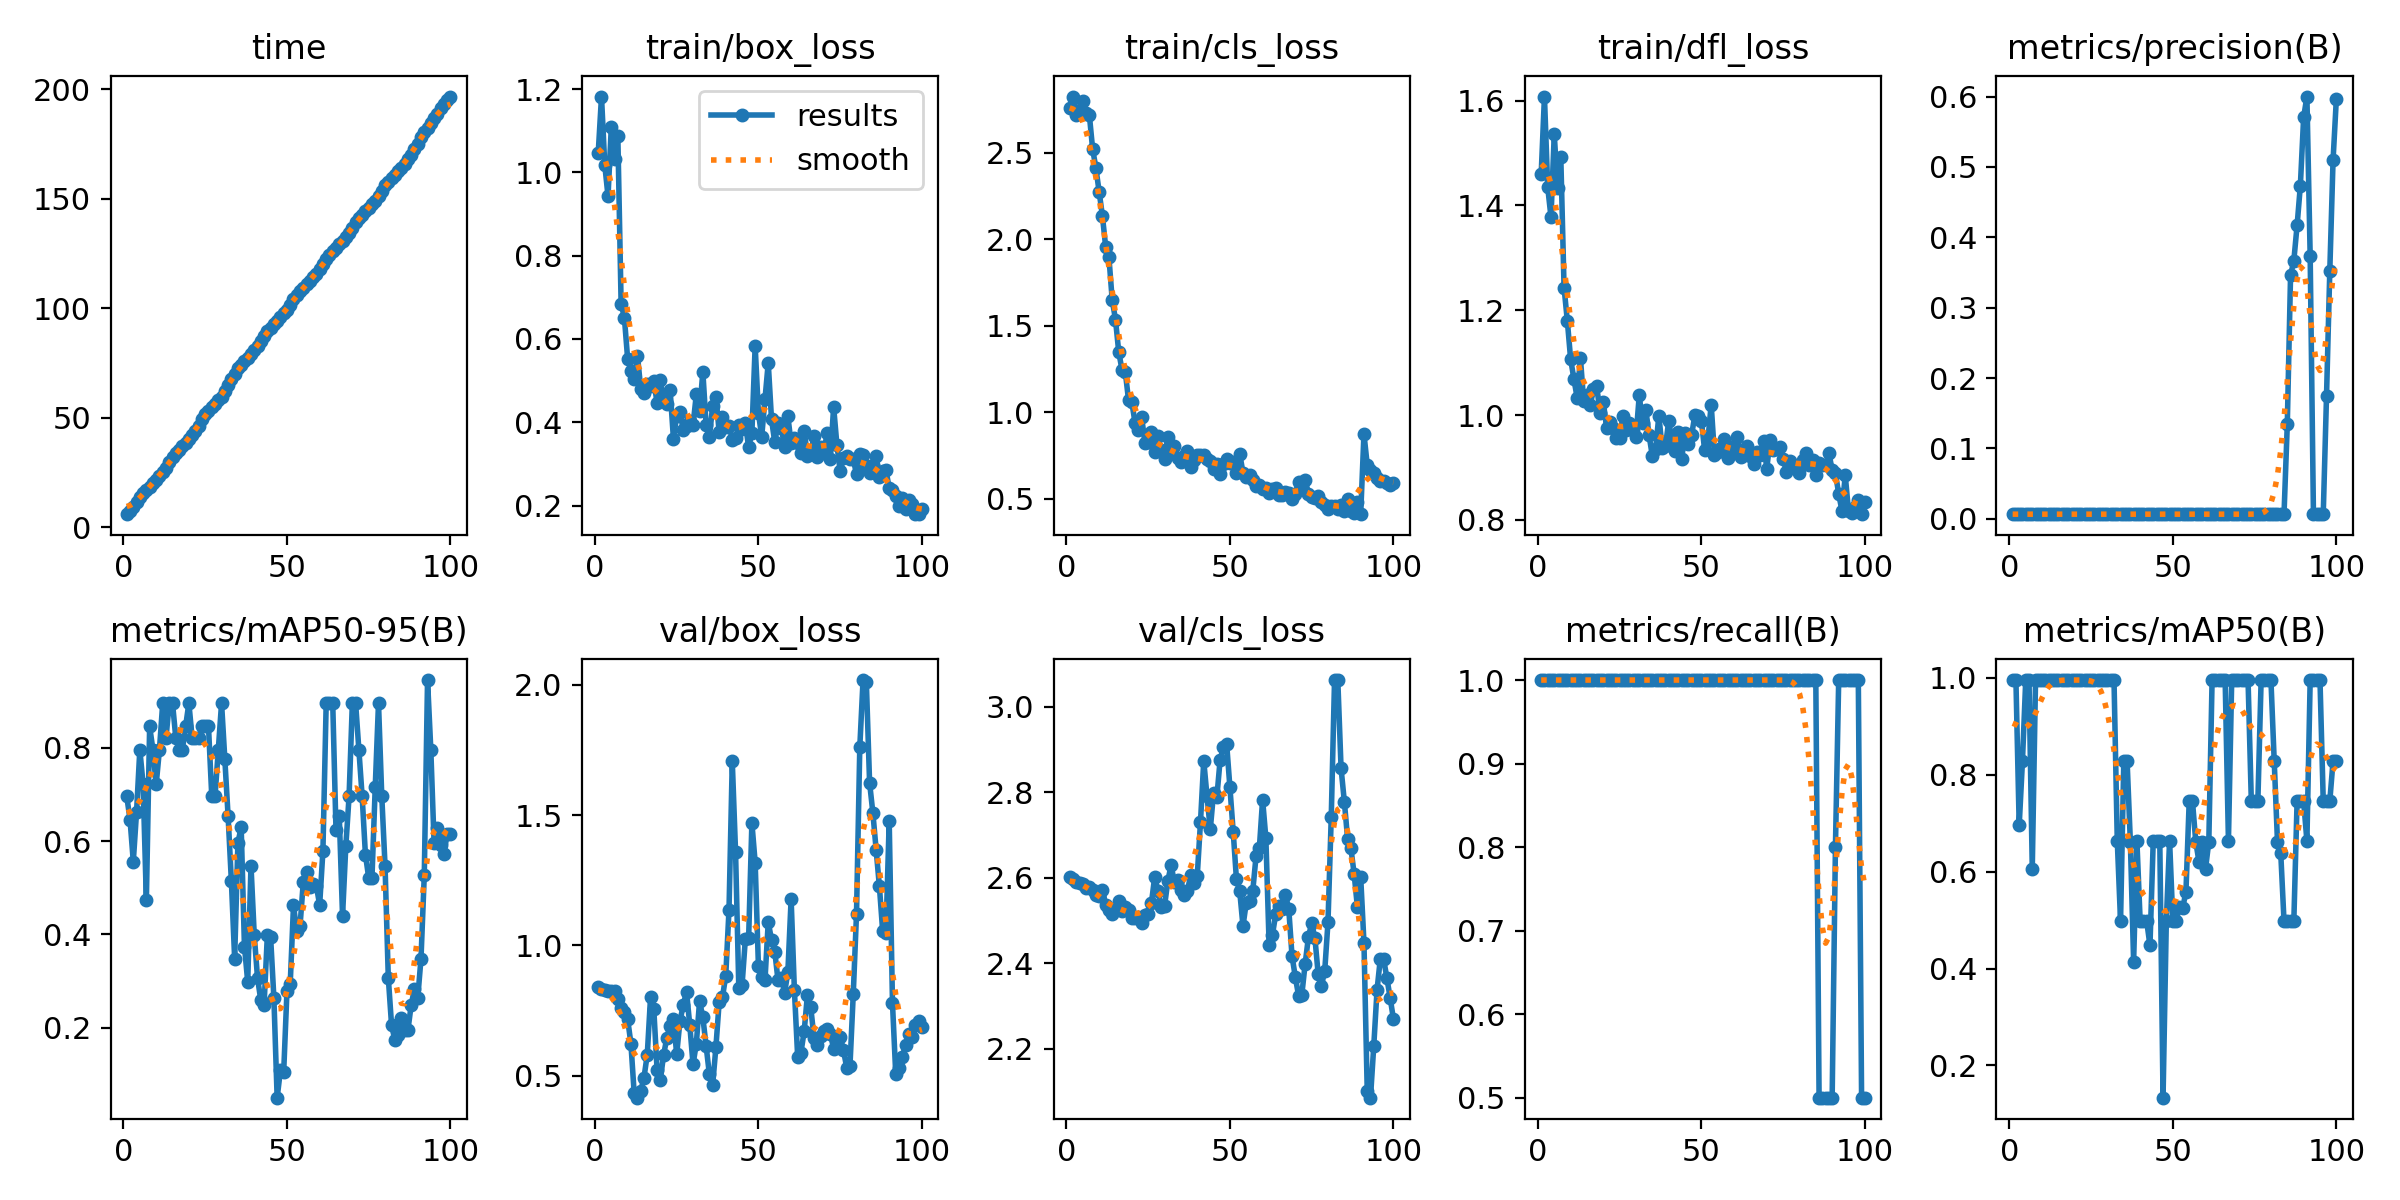

The table this chart was drawn from, first rows:
epoch, time, train/box_loss, train/cls_loss, train/dfl_loss, metrics/precision(B), metrics/recall(B), metrics/mAP50(B), metrics/mAP50-95(B), val/box_loss, val/cls_loss, val/dfl_loss, lr/pg0, lr/pg1, lr/pg2
1, 5.87, 1.047, 2.758, 1.459, 0.00667, 1, 0.995, 0.6959, 0.839, 2.601, 1.78, 0, 0, 0
2, 7.406, 1.182, 2.824, 1.608, 0.00667, 1, 0.995, 0.6461, 0.8332, 2.597, 1.803, 1.9802e-05, 1.9802e-05, 1.9802e-05
3, 9.311, 1.018, 2.716, 1.435, 0.00667, 1, 0.695, 0.556, 0.8287, 2.591, 1.843, 3.9208e-05, 3.9208e-05, 3.9208e-05
4, 11.59, 0.9428, 2.747, 1.378, 0.00667, 1, 0.8283, 0.6627, 0.826, 2.588, 1.839, 5.8218e-05, 5.8218e-05, 5.8218e-05
5, 13.59, 1.109, 2.796, 1.536, 0.00667, 1, 0.995, 0.796, 0.8232, 2.584, 1.832, 7.6832e-05, 7.6832e-05, 7.6832e-05
6, 15.33, 1.031, 2.728, 1.432, 0.00667, 1, 0.995, 0.7213, 0.8233, 2.577, 1.819, 9.505e-05, 9.505e-05, 9.505e-05
7, 16.84, 1.087, 2.719, 1.493, 0.00667, 1, 0.6061, 0.4739, 0.7941, 2.578, 1.71, 0.0001129, 0.0001129, 0.0001129
8, 18.43, 0.6849, 2.523, 1.243, 0.00667, 1, 0.995, 0.8456, 0.7598, 2.57, 1.759, 0.0001303, 0.0001303, 0.0001303
9, 20.09, 0.6511, 2.412, 1.18, 0.00667, 1, 0.995, 0.796, 0.7436, 2.559, 1.783, 0.0001473, 0.0001473, 0.0001473
10, 21.68, 0.5521, 2.275, 1.107, 0.00667, 1, 0.995, 0.7213, 0.7175, 2.556, 1.64, 0.000164, 0.000164, 0.000164
11, 23.25, 0.5239, 2.135, 1.069, 0.00667, 1, 0.995, 0.796, 0.6226, 2.572, 1.307, 0.0001802, 0.0001802, 0.0001802
12, 24.98, 0.5044, 1.956, 1.033, 0.00667, 1, 0.995, 0.8955, 0.4321, 2.537, 1.064, 0.000196, 0.000196, 0.000196
13, 27.18, 0.5601, 1.895, 1.109, 0.00667, 1, 0.995, 0.8208, 0.4156, 2.524, 1.045, 0.0002115, 0.0002115, 0.0002115
14, 29.49, 0.4805, 1.65, 1.027, 0.00667, 1, 0.995, 0.8955, 0.4406, 2.515, 1.07, 0.0002265, 0.0002265, 0.0002265
15, 32.01, 0.4692, 1.536, 1.038, 0.00667, 1, 0.995, 0.8955, 0.493, 2.527, 1.108, 0.0002412, 0.0002412, 0.0002412
16, 33.71, 0.492, 1.349, 1.019, 0.00667, 1, 0.995, 0.8208, 0.581, 2.545, 1.195, 0.0002555, 0.0002555, 0.0002555
17, 35.35, 0.4877, 1.246, 1.05, 0.00667, 1, 0.995, 0.796, 0.8009, 2.521, 1.283, 0.0002693, 0.0002693, 0.0002693
18, 36.94, 0.4994, 1.234, 1.055, 0.00667, 1, 0.995, 0.796, 0.7547, 2.531, 1.295, 0.0002828, 0.0002828, 0.0002828
19, 38.59, 0.446, 1.07, 1.004, 0.00667, 1, 0.995, 0.8456, 0.5225, 2.525, 1.158, 0.0002958, 0.0002958, 0.0002958
20, 40.21, 0.5011, 1.06, 1.025, 0.00667, 1, 0.995, 0.8955, 0.4842, 2.507, 1.113, 0.0003085, 0.0003085, 0.0003085
21, 42, 0.4502, 0.9375, 0.9762, 0.00667, 1, 0.995, 0.8208, 0.5799, 2.505, 1.182, 0.0003208, 0.0003208, 0.0003208
22, 44.07, 0.4441, 0.8991, 0.9876, 0.00667, 1, 0.995, 0.8208, 0.6463, 2.508, 1.34, 0.0003327, 0.0003327, 0.0003327
23, 46.32, 0.4764, 0.9741, 0.9745, 0.00667, 1, 0.995, 0.8208, 0.6921, 2.493, 1.571, 0.0003442, 0.0003442, 0.0003442
24, 49.56, 0.3605, 0.8254, 0.9563, 0.00667, 1, 0.995, 0.8456, 0.7174, 2.512, 1.625, 0.0003553, 0.0003553, 0.0003553
25, 51.49, 0.4153, 0.8273, 0.9561, 0.00667, 1, 0.995, 0.8456, 0.5822, 2.515, 1.503, 0.000366, 0.000366, 0.000366
26, 53.08, 0.4237, 0.889, 0.9991, 0.00667, 1, 0.995, 0.8456, 0.7104, 2.541, 1.592, 0.0003763, 0.0003763, 0.0003763
27, 54.65, 0.3816, 0.769, 0.9714, 0.00667, 1, 0.995, 0.6962, 0.77, 2.602, 1.43, 0.0003862, 0.0003862, 0.0003862
28, 56.29, 0.3915, 0.8623, 0.9858, 0.00667, 1, 0.995, 0.6962, 0.823, 2.569, 1.704, 0.0003957, 0.0003957, 0.0003957
29, 57.89, 0.4037, 0.7843, 0.9706, 0.00667, 1, 0.995, 0.7957, 0.6943, 2.532, 1.566, 0.0004048, 0.0004048, 0.0004048
30, 59.57, 0.3932, 0.731, 0.9586, 0.00667, 1, 0.995, 0.8955, 0.5432, 2.533, 1.394, 0.0004135, 0.0004135, 0.0004135
31, 62.1, 0.4667, 0.8579, 1.038, 0.00667, 1, 0.995, 0.7755, 0.623, 2.592, 1.619, 0.0004218, 0.0004218, 0.0004218
32, 64.76, 0.4267, 0.7796, 0.9852, 0.00667, 1, 0.995, 0.6533, 0.7864, 2.629, 1.77, 0.0004297, 0.0004297, 0.0004297
33, 67.48, 0.5209, 0.8044, 1.01, 0.00667, 1, 0.6633, 0.5141, 0.7238, 2.591, 1.659, 0.0004372, 0.0004372, 0.0004372
34, 70.01, 0.3931, 0.7391, 0.9617, 0.00667, 1, 0.4975, 0.3483, 0.6141, 2.594, 1.397, 0.0004444, 0.0004444, 0.0004444
35, 72.46, 0.3639, 0.7142, 0.9216, 0.00667, 1, 0.8283, 0.5964, 0.5049, 2.572, 1.243, 0.0004511, 0.0004511, 0.0004511
36, 74.08, 0.4393, 0.7457, 0.9358, 0.00667, 1, 0.8283, 0.6296, 0.4642, 2.559, 1.143, 0.0004574, 0.0004574, 0.0004574
37, 75.67, 0.4611, 0.7751, 0.9988, 0.00667, 1, 0.6617, 0.3739, 0.6105, 2.569, 1.318, 0.0004634, 0.0004634, 0.0004634
38, 77.31, 0.3757, 0.6852, 0.9363, 0.00667, 1, 0.4142, 0.2984, 0.7845, 2.606, 1.53, 0.0004689, 0.0004689, 0.0004689
39, 78.97, 0.4128, 0.7226, 0.9402, 0.00667, 1, 0.6633, 0.5473, 0.8009, 2.588, 1.546, 0.0004741, 0.0004741, 0.0004741
40, 80.72, 0.389, 0.7514, 0.988, 0.00667, 1, 0.4975, 0.398, 0.8831, 2.603, 1.61, 0.0004788, 0.0004788, 0.0004788
41, 82.65, 0.3916, 0.751, 0.9524, 0.00667, 1, 0.4975, 0.3064, 1.137, 2.73, 1.655, 0.0004832, 0.0004832, 0.0004832
42, 85.14, 0.3582, 0.7532, 0.9309, 0.00667, 1, 0.4975, 0.2587, 1.707, 2.874, 1.781, 0.0004872, 0.0004872, 0.0004872
43, 87.47, 0.3616, 0.7302, 0.9685, 0.00667, 1, 0.4475, 0.2486, 1.36, 2.791, 1.482, 0.0004907, 0.0004907, 0.0004907
44, 89.47, 0.3934, 0.7209, 0.9171, 0.00667, 1, 0.6633, 0.3977, 0.8356, 2.713, 1.299, 0.0004939, 0.0004939, 0.0004939
45, 91.12, 0.3831, 0.6744, 0.9663, 0.00667, 1, 0.6633, 0.3944, 0.8488, 2.799, 1.305, 0.0004967, 0.0004967, 0.0004967
46, 92.75, 0.3981, 0.704, 0.9457, 0.00667, 1, 0.6633, 0.2637, 1.025, 2.788, 1.466, 0.0004991, 0.0004991, 0.0004991
47, 94.37, 0.34, 0.644, 0.9617, 0.00667, 1, 0.1336, 0.05, 1.027, 2.876, 1.721, 0.000501, 0.000501, 0.000501
48, 96.01, 0.375, 0.704, 0.9993, 0.00667, 1, 0.4975, 0.1084, 1.47, 2.905, 1.96, 0.0005026, 0.0005026, 0.0005026
49, 97.61, 0.5833, 0.7294, 0.9981, 0.00667, 1, 0.6633, 0.105, 1.318, 2.914, 1.625, 0.0005038, 0.0005038, 0.0005038
50, 99.41, 0.4222, 0.7073, 0.9888, 0.00667, 1, 0.4975, 0.2777, 0.9196, 2.812, 1.406, 0.0005046, 0.0005046, 0.0005046
51, 101.6, 0.3653, 0.7132, 0.9329, 0.00667, 1, 0.4975, 0.2945, 0.8802, 2.708, 1.326, 0.000505, 0.000505, 0.000505
52, 104.1, 0.4549, 0.6515, 0.953, 0.00667, 1, 0.5273, 0.462, 0.8669, 2.596, 1.442, 0.000505, 0.000505, 0.000505
53, 106.2, 0.5424, 0.7622, 1.02, 0.00667, 1, 0.5253, 0.4074, 1.09, 2.568, 1.621, 0.0005046, 0.0005046, 0.0005046
54, 107.8, 0.407, 0.6502, 0.9236, 0.00667, 1, 0.5575, 0.418, 1.021, 2.487, 1.629, 0.0005038, 0.0005038, 0.0005038
55, 109.4, 0.3518, 0.6286, 0.9295, 0.00667, 1, 0.745, 0.5127, 0.9762, 2.541, 1.588, 0.0005026, 0.0005026, 0.0005026
56, 110.9, 0.3976, 0.6367, 0.9381, 0.00667, 1, 0.745, 0.5335, 0.8654, 2.546, 1.402, 0.000501, 0.000501, 0.000501
57, 112.5, 0.386, 0.6105, 0.9551, 0.00667, 1, 0.6617, 0.5022, 0.8759, 2.57, 1.315, 0.0004991, 0.0004991, 0.0004991
58, 114.1, 0.3403, 0.5758, 0.918, 0.00667, 1, 0.62, 0.5089, 0.8178, 2.651, 1.349, 0.0004967, 0.0004967, 0.0004967
59, 115.8, 0.4144, 0.583, 0.9266, 0.00667, 1, 0.6617, 0.5041, 0.8973, 2.669, 1.322, 0.0004939, 0.0004939, 0.0004939
60, 118, 0.3492, 0.5588, 0.9407, 0.00667, 1, 0.6061, 0.4628, 1.178, 2.783, 1.464, 0.0004908, 0.0004908, 0.0004908
... 40 more rows
